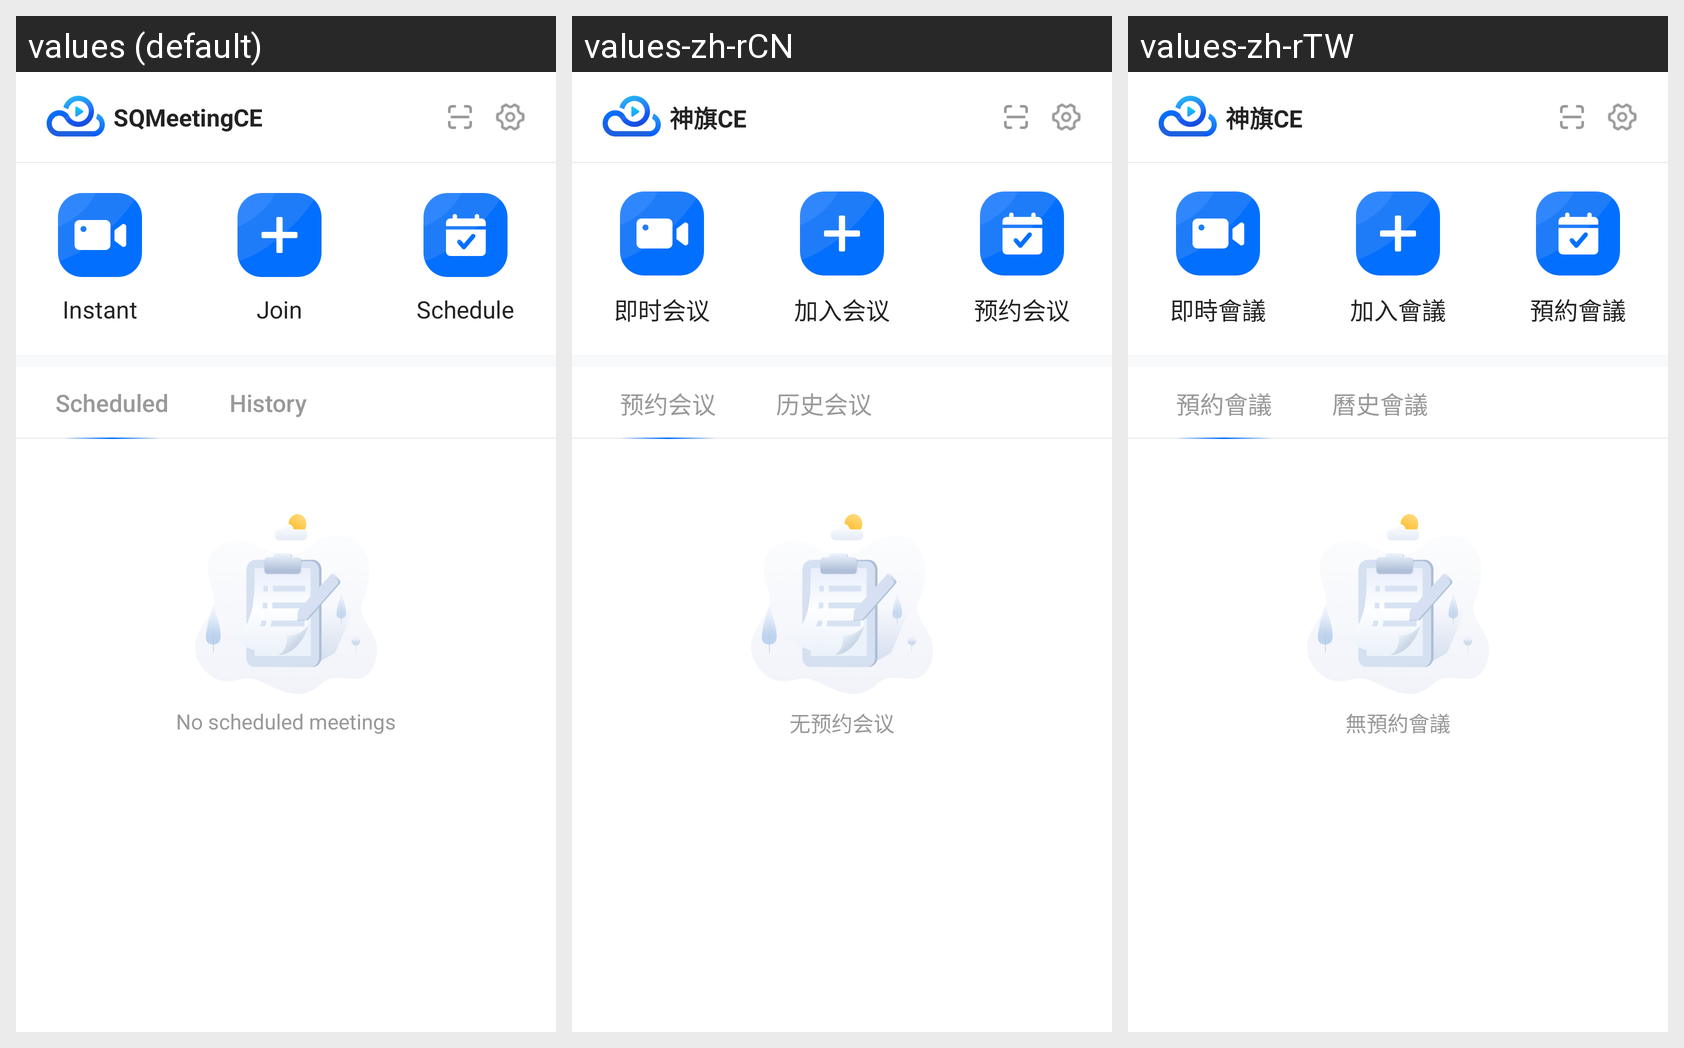

Translations of the strings shown on this Android screen, per locale in the grid:
Android screen res/layout/user_fragment.xml rendered under 3 locales, left to right: values (default), values-zh-rCN, values-zh-rTW. Device: Nexus 5 (rendered at 1080×1920; each locale shown at half size, 540×960, under a caption strip naming it); theme AppTheme.NoTitle.
Strings drawn on this screen, with the default value and each locale's value (text and hints the layout hard-codes, and strings that could not be matched under every locale, appear in the picture but are not listed):

app_name
  values: SQMeetingCE
  values-zh-rCN: 神旗CE
  values-zh-rTW: 神旗CE

instant
  values: Instant
  values-zh-rCN: 即时会议
  values-zh-rTW: 即時會議

join
  values: Join
  values-zh-rCN: 加入会议
  values-zh-rTW: 加入會議

schedule
  values: Schedule
  values-zh-rCN: 预约会议
  values-zh-rTW: 預約會議

text_scheduled_meeting
  values: Scheduled
  values-zh-rCN: 预约会议
  values-zh-rTW: 預約會議

text_history_meeting
  values: History
  values-zh-rCN: 历史会议
  values-zh-rTW: 曆史會議

text_no_scheduled_meeting
  values: No scheduled meetings
  values-zh-rCN: 无预约会议
  values-zh-rTW: 無預約會議
